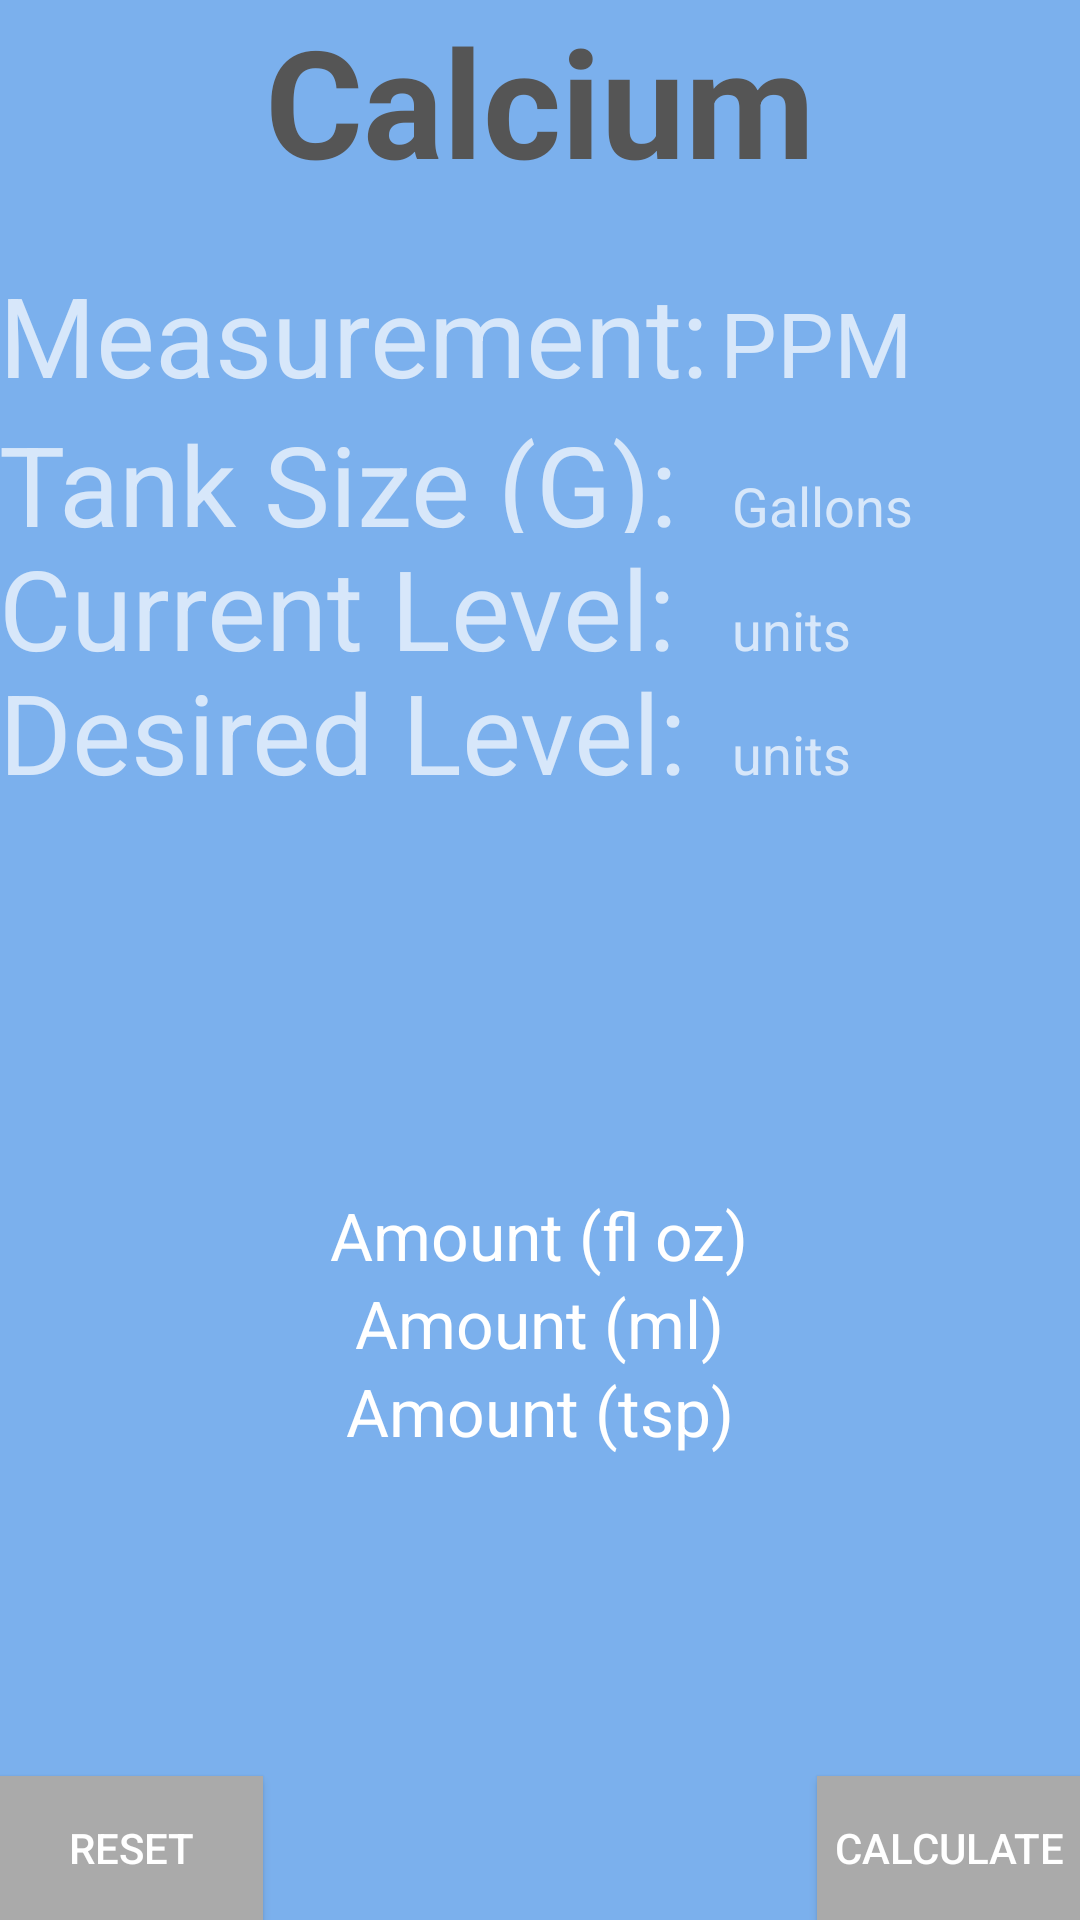

Write the Android layout XML for this screen, with the resource values it uses.
<!-- AndroidManifest.xml: application theme AppTheme -->
<!-- res/layout/activity_calcium.xml -->
<?xml version="1.0" encoding="utf-8"?>
<RelativeLayout xmlns:android="http://schemas.android.com/apk/res/android"
    xmlns:tools="http://schemas.android.com/tools"
    android:layout_width="match_parent"
    android:layout_height="match_parent"
    android:paddingBottom="@dimen/activity_vertical_margin"
    android:paddingLeft="@dimen/activity_horizontal_margin"
    android:paddingRight="@dimen/activity_horizontal_margin"
    android:paddingTop="@dimen/activity_vertical_margin"
    tools:context="kdc.reef.john.reefcaluclators.Calcium"
    android:background="#7BB0ED">
    <TextView
        android:layout_width="wrap_content"
        android:layout_height="wrap_content"
        android:text="Calcium"
        android:textSize="50sp"
        android:textColor="#555555"
        android:textStyle="bold"
        android:id="@+id/textView"
        android:layout_alignParentTop="true"
        android:layout_centerHorizontal="true" />

    <LinearLayout
        android:orientation="horizontal"
        android:layout_width="match_parent"
        android:layout_height="wrap_content"
        android:layout_marginTop="20dp"
        android:layout_below="@+id/textView"
        android:layout_alignParentRight="true"
        android:layout_alignParentEnd="true"
        android:id="@+id/alkLinear1"
        android:weightSum="3"
        >

        <TextView
            android:layout_width="0dp"
            android:layout_height="wrap_content"
            android:text="Measurement:"
            android:textSize="37sp"
            android:id="@+id/textView3"
            android:layout_weight="2" />

        <TextView
            android:layout_width="0dp"
            android:layout_weight="1"
            android:textSize="30sp"
            android:text="PPM"
            android:layout_height="wrap_content"
            android:id="@+id/spinner2"
            />
    </LinearLayout>

    <LinearLayout
        android:layout_width="match_parent"
        android:layout_height="wrap_content"
        android:layout_below="@id/alkLinear1"
        android:id="@+id/alkLinear2"
        android:weightSum="3"

        >
        <TextView
            android:layout_width="0dp"
            android:layout_height="match_parent"
            android:textSize="37dp"
            android:text="Tank Size (G):"
            android:layout_weight="2"
            />

        <EditText
            android:id="@+id/alkalinityGallons"
            android:layout_width="0dp"
            android:layout_height="wrap_content"
            android:layout_weight="1"
            android:hint="Gallons"
            android:inputType="numberDecimal" />

    </LinearLayout>
    <LinearLayout
        android:layout_width="match_parent"
        android:layout_height="wrap_content"
        android:layout_below="@id/alkLinear2"
        android:id="@+id/alkLinear3"
        android:weightSum="3"
        android:orientation="horizontal"
        >

        <TextView
            android:layout_width="0dp"
            android:layout_height="match_parent"
            android:textSize="37dp"
            android:text="Current Level:"
            android:layout_weight="2"
            />

        <EditText
            android:id="@+id/currentLvl"
            android:layout_width="0dp"
            android:layout_height="wrap_content"
            android:layout_weight="1"
            android:hint="units"
            android:inputType="numberDecimal" />

    </LinearLayout>
    <LinearLayout
        android:layout_width="match_parent"
        android:layout_height="wrap_content"
        android:layout_below="@id/alkLinear3"
        android:id="@+id/alkLinear4"
        android:weightSum="3"
        android:orientation="horizontal"
        >

        <TextView
            android:layout_width="0dp"
            android:layout_height="match_parent"
            android:textSize="37dp"
            android:text="Desired Level:"
            android:layout_weight="2"
            />

        <EditText
            android:id="@+id/desiredLvl"
            android:layout_width="0dp"
            android:layout_height="wrap_content"
            android:layout_weight="1"
            android:hint="units"
            android:inputType="numberDecimal" />

    </LinearLayout>

    <Button
        android:background="@android:color/darker_gray"
        android:layout_width="wrap_content"
        android:layout_height="wrap_content"
        android:text="reset"
        android:onClick="resetCalc"
        android:id="@+id/resetCalc"
        android:layout_alignParentBottom="true"
        android:layout_alignParentLeft="true"
        android:layout_alignParentStart="true" />

    <Button
        android:background="@android:color/darker_gray"
        android:layout_width="wrap_content"
        android:layout_height="wrap_content"
        android:text="Calculate"
        android:onClick="calculateCalc"
        android:id="@+id/calculateCalc"
        android:layout_alignParentBottom="true"
        android:layout_alignParentRight="true"
        android:layout_alignParentEnd="true" />

    <TextView
        android:layout_width="wrap_content"
        android:layout_height="wrap_content"
        android:textAppearance="?android:attr/textAppearanceLarge"
        android:text="Amount (ml)"
        android:id="@+id/textViewml"
        android:layout_above="@+id/textViewtsp"
        android:layout_centerHorizontal="true" />

    <TextView
        android:layout_width="wrap_content"
        android:layout_height="wrap_content"
        android:textAppearance="?android:attr/textAppearanceLarge"
        android:text="Amount (fl oz)"
        android:id="@+id/textViewfloz"
        android:layout_above="@+id/textViewml"
        android:layout_centerHorizontal="true" />

    <TextView
        android:layout_width="wrap_content"
        android:layout_height="wrap_content"
        android:textAppearance="?android:attr/textAppearanceLarge"
        android:text="Amount (tsp)"
        android:id="@+id/textViewtsp"
        android:layout_above="@+id/calculateCalc"
        android:layout_centerHorizontal="true"
        android:layout_marginBottom="107dp" />
</RelativeLayout>
<!-- resources referenced by this layout -->
<resources>
  <style name="AppTheme" parent="Theme.AppCompat.NoActionBar">
          
          <item name="colorPrimary">@color/colorPrimary</item>
          <item name="colorPrimaryDark">@color/colorPrimaryDark</item>
          <item name="colorAccent">@color/colorAccent</item>
      </style>
  <color name="colorPrimary">#7BB0ED</color>
  <color name="colorPrimaryDark">#0FA8DB</color>
  <color name="colorAccent">#FF4081</color>
</resources>
